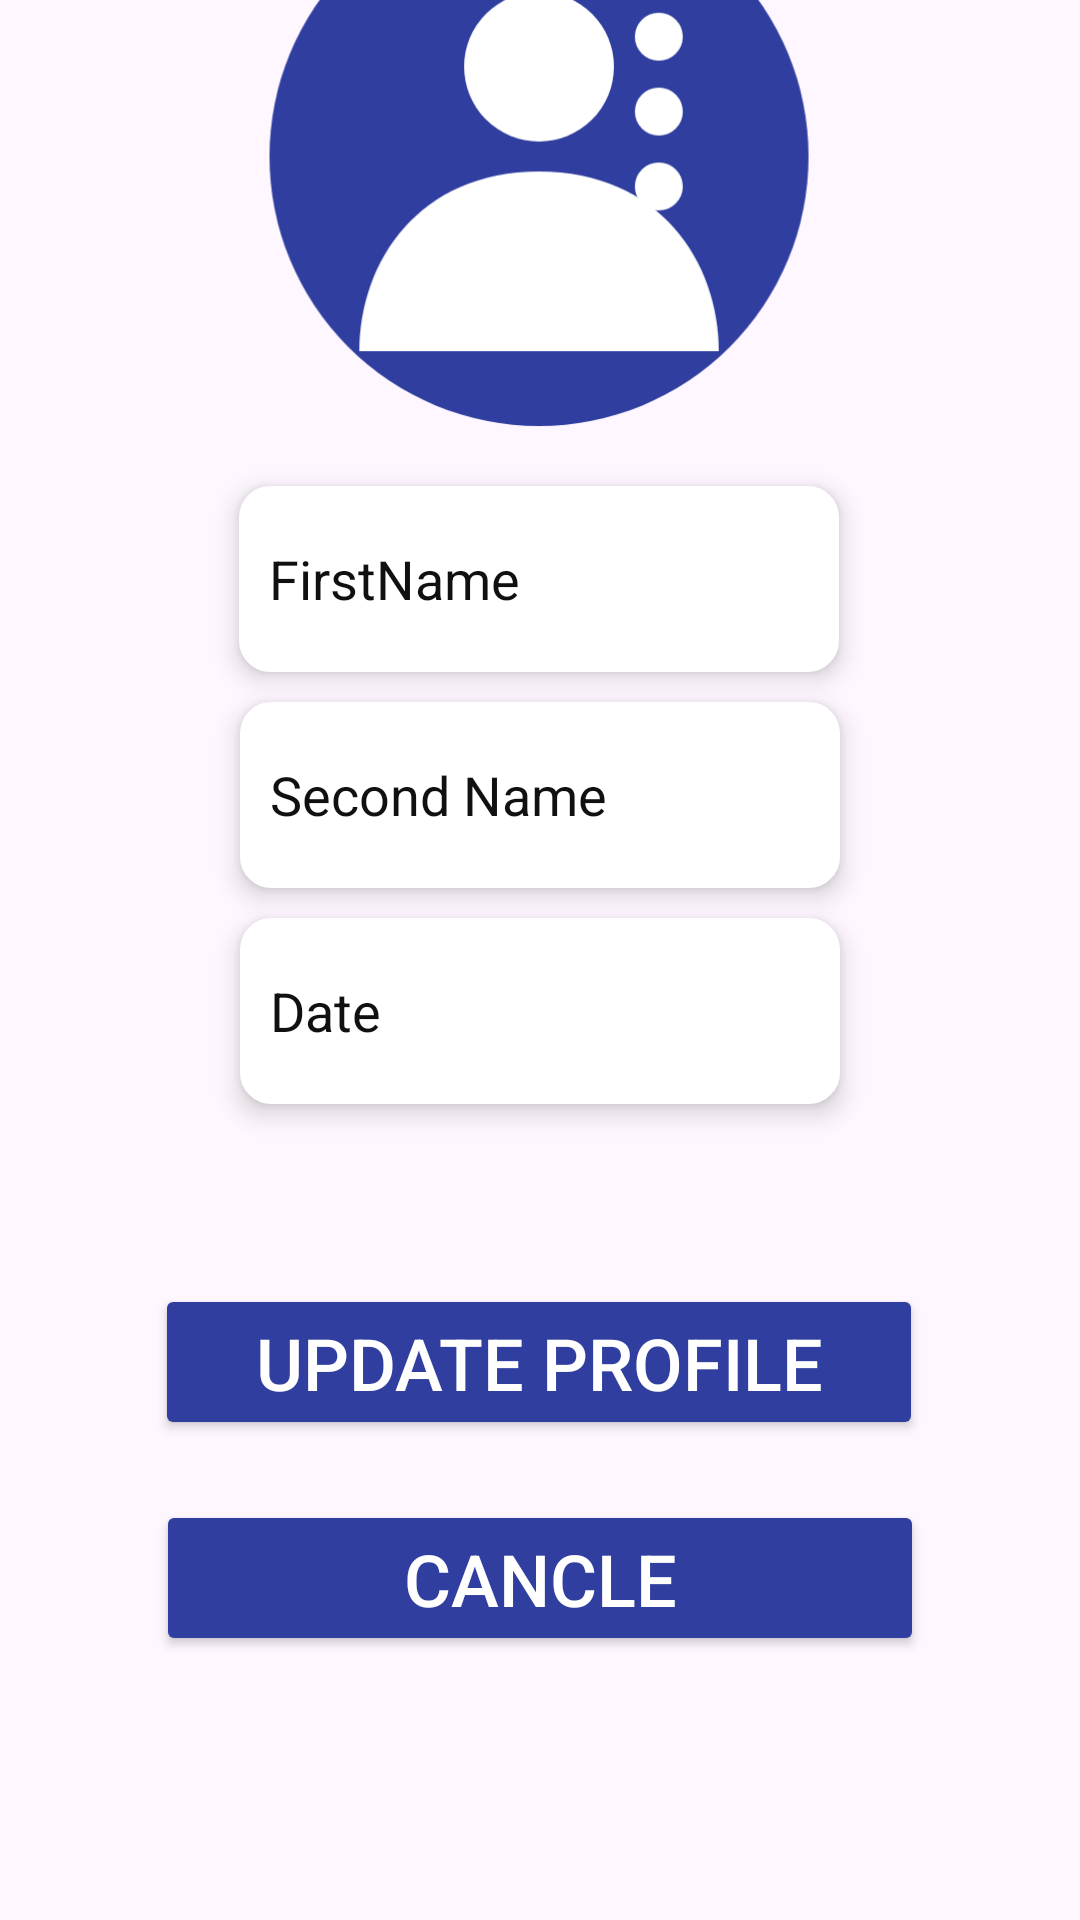

Layout XML and referenced resources for this Android screen:
<!-- AndroidManifest.xml: application theme Theme.MentalState -->
<!-- res/layout/activity_user_change_profile_info.xml -->
<?xml version="1.0" encoding="utf-8"?>
<androidx.constraintlayout.widget.ConstraintLayout xmlns:android="http://schemas.android.com/apk/res/android"
    xmlns:app="http://schemas.android.com/apk/res-auto"
    xmlns:tools="http://schemas.android.com/tools"
    android:id="@+id/main"
    android:layout_width="match_parent"
    android:layout_height="match_parent"
    tools:context=".UserChangeProfileInfo">

    <androidx.constraintlayout.widget.Group
        android:id="@+id/group"
        android:layout_width="wrap_content"
        android:layout_height="wrap_content" />

    <androidx.constraintlayout.widget.Group
        android:id="@+id/group2"
        android:layout_width="wrap_content"
        android:layout_height="wrap_content" />


    <ImageView
        android:id="@+id/imageView4"
        android:layout_width="wrap_content"
        android:layout_height="wrap_content"
        android:layout_marginBottom="488dp"
        app:layout_constraintBottom_toBottomOf="parent"
        app:layout_constraintEnd_toEndOf="@+id/UserFirstNameChange"
        app:layout_constraintHorizontal_bias="0.55"
        app:layout_constraintStart_toStartOf="@+id/UserFirstNameChange"
        app:srcCompat="@drawable/userlogo" />

    <EditText
        android:id="@+id/UserFirstNameChange"
        android:layout_width="200dp"
        android:layout_height="62dp"
        android:layout_margin="10dp"
        android:layout_marginTop="92dp"
        android:background="@drawable/edit_text_rounded_corner"
        android:elevation="5dp"
        android:hint="FirstName"
        android:inputType="text"
        android:padding="10dp"
        android:textColor="#101010"
        android:textColorHint="#101010"
        app:layout_constraintEnd_toEndOf="@+id/UserSecondNameChange"
        app:layout_constraintHorizontal_bias="0.521"
        app:layout_constraintStart_toStartOf="@+id/UserSecondNameChange"
        app:layout_constraintTop_toBottomOf="@+id/imageView4" />

    <EditText
        android:id="@+id/UserSecondNameChange"
        android:layout_width="200dp"
        android:layout_height="62dp"
        android:layout_margin="10dp"
        android:layout_marginTop="110dp"
        android:background="@drawable/edit_text_rounded_corner"
        android:elevation="5dp"
        android:hint="Second Name"
        android:inputType="text"
        android:padding="10dp"
        android:textColor="#101010"
        android:textColorHint="#101010"
        app:layout_constraintEnd_toEndOf="@+id/UserBirthdayEdite"
        app:layout_constraintStart_toStartOf="@+id/UserBirthdayEdite"
        app:layout_constraintTop_toBottomOf="@+id/UserFirstNameChange" />

    <EditText
        android:id="@+id/UserBirthdayEdite"
        android:layout_width="200dp"
        android:layout_height="62dp"
        android:layout_margin="10dp"
        android:layout_marginTop="148dp"
        android:background="@drawable/edit_text_rounded_corner"
        android:elevation="5dp"
        android:hint="Date"
        android:inputType="text"
        android:padding="10dp"
        android:textColor="#101010"
        android:textColorHint="#101010"
        app:layout_constraintEnd_toEndOf="parent"
        app:layout_constraintStart_toStartOf="parent"
        app:layout_constraintTop_toBottomOf="@+id/UserSecondNameChange" />

    <Button
        android:id="@+id/UserApplyProfileChangeButton"
        android:layout_width="256dp"
        android:layout_height="52dp"
        android:layout_marginTop="60dp"
        android:backgroundTint="#303F9F"
        android:text="Update Profile"
        android:textAlignment="center"
        android:textColor="#FFFFFF"
        android:textSize="24sp"
        app:layout_constraintEnd_toEndOf="parent"
        app:layout_constraintHorizontal_bias="0.496"
        app:layout_constraintStart_toStartOf="parent"
        app:layout_constraintTop_toBottomOf="@+id/UserBirthdayEdite" />

    <Button
        android:id="@+id/UserCancelChangeProfileChange"
        android:layout_width="256dp"
        android:layout_height="52dp"
        android:layout_marginTop="20dp"
        android:backgroundTint="#303F9F"
        android:text="Cancle"
        android:textAlignment="center"
        android:textColor="#FFFFFF"
        android:textSize="24sp"
        app:layout_constraintEnd_toEndOf="parent"
        app:layout_constraintStart_toStartOf="parent"
        app:layout_constraintTop_toBottomOf="@+id/UserApplyProfileChangeButton" />


</androidx.constraintlayout.widget.ConstraintLayout>
<!-- resources referenced by this layout -->
<resources>
  <!-- drawable edit_text_rounded_corner (drawable) -->
  <?xml version="1.0" encoding="utf-8"?>
  <shape android:shape="rectangle" xmlns:android="http://schemas.android.com/apk/res/android">
  
      <stroke android:width="1dp" android:color="@color/white"/>
      <corners android:radius="10dp"/>
      <solid android:color="@color/white"/>
  </shape>
  <!-- drawable userlogo (drawable) -->
  <?xml version="1.0" encoding="utf-8"?>
  <vector xmlns:android="http://schemas.android.com/apk/res/android"
      android:width="200dp"
      android:height="200dp"
      android:viewportWidth="200"
      android:viewportHeight="200">
  
      
      <path
          android:fillColor="#303F9F"
          android:pathData="M100,10 A90,90 0 1,1 100,190 A90,90 0 1,1 100,10"/>
  
      
      <path
          android:fillColor="#FFFFFF"
          android:pathData="M100,45 A25,25 0 1,1 100,95 A25,25 0 1,1 100,45"/>
  
      
      <path
          android:fillColor="#FFFFFF"
          android:pathData="M100,105 C60,105 40,135 40,165 L160,165 C160,135 140,105 100,105"/>
  
      
      <path
          android:fillColor="#FFFFFF"
          android:pathData="M140,52 A8,8 0 1,1 140,68 A8,8 0 1,1 140,52"/>
  
      <path
          android:fillColor="#FFFFFF"
          android:pathData="M140,77 A8,8 0 1,1 140,93 A8,8 0 1,1 140,77"/>
  
      <path
          android:fillColor="#FFFFFF"
          android:pathData="M140,102 A8,8 0 1,1 140,118 A8,8 0 1,1 140,102"/>
  
  </vector>
  <style name="Theme.MentalState" parent="Base.Theme.MentalState" />
  <color name="white">#FFFFFFFF</color>
  <style name="Base.Theme.MentalState" parent="Theme.Material3.DayNight.NoActionBar">
          
          
      </style>
</resources>
